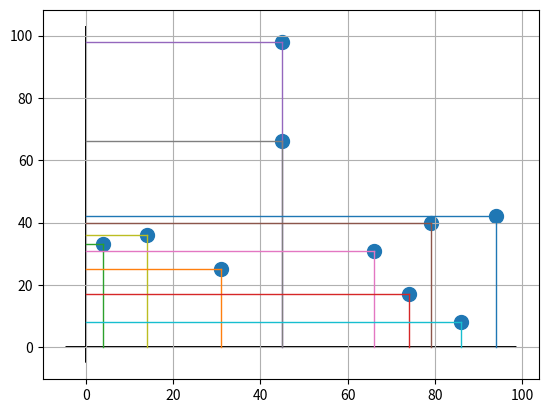

Here is the Python script that generated this plot:
# wygeneruj pary liczb całkowitych x i y losowo z zakresu x (0,100) y (0,100)
# i przedstaw w postaci punktów rozkład tych punktów na płaszczyźnie x,y.

from pylab import *
import random
import matplotlib.pyplot as plt

x = []
y = []
for i in range(0, 10):
    x.append(random.randint(0,100))
    y.append(random.randint(0,100))

fig = plt.figure()
ax = fig.add_subplot(111)

scatter(x, y, s=100, marker='o')

[plot([dot_x, dot_x], [0, dot_y], '-', linewidth=1) for dot_x, dot_y in zip(x, y)]
[plot([0, dot_x], [dot_y, dot_y], '-', linewidth=1) for dot_x, dot_y in zip(x, y)]

left, right = ax.get_xlim()
low, high = ax.get_ylim()
arrow(left, 0, right - left, 0, length_includes_head=True, head_width=0.15)
arrow(0, low, 0, high - low, length_includes_head=True, head_width=0.15)

grid()
show()
